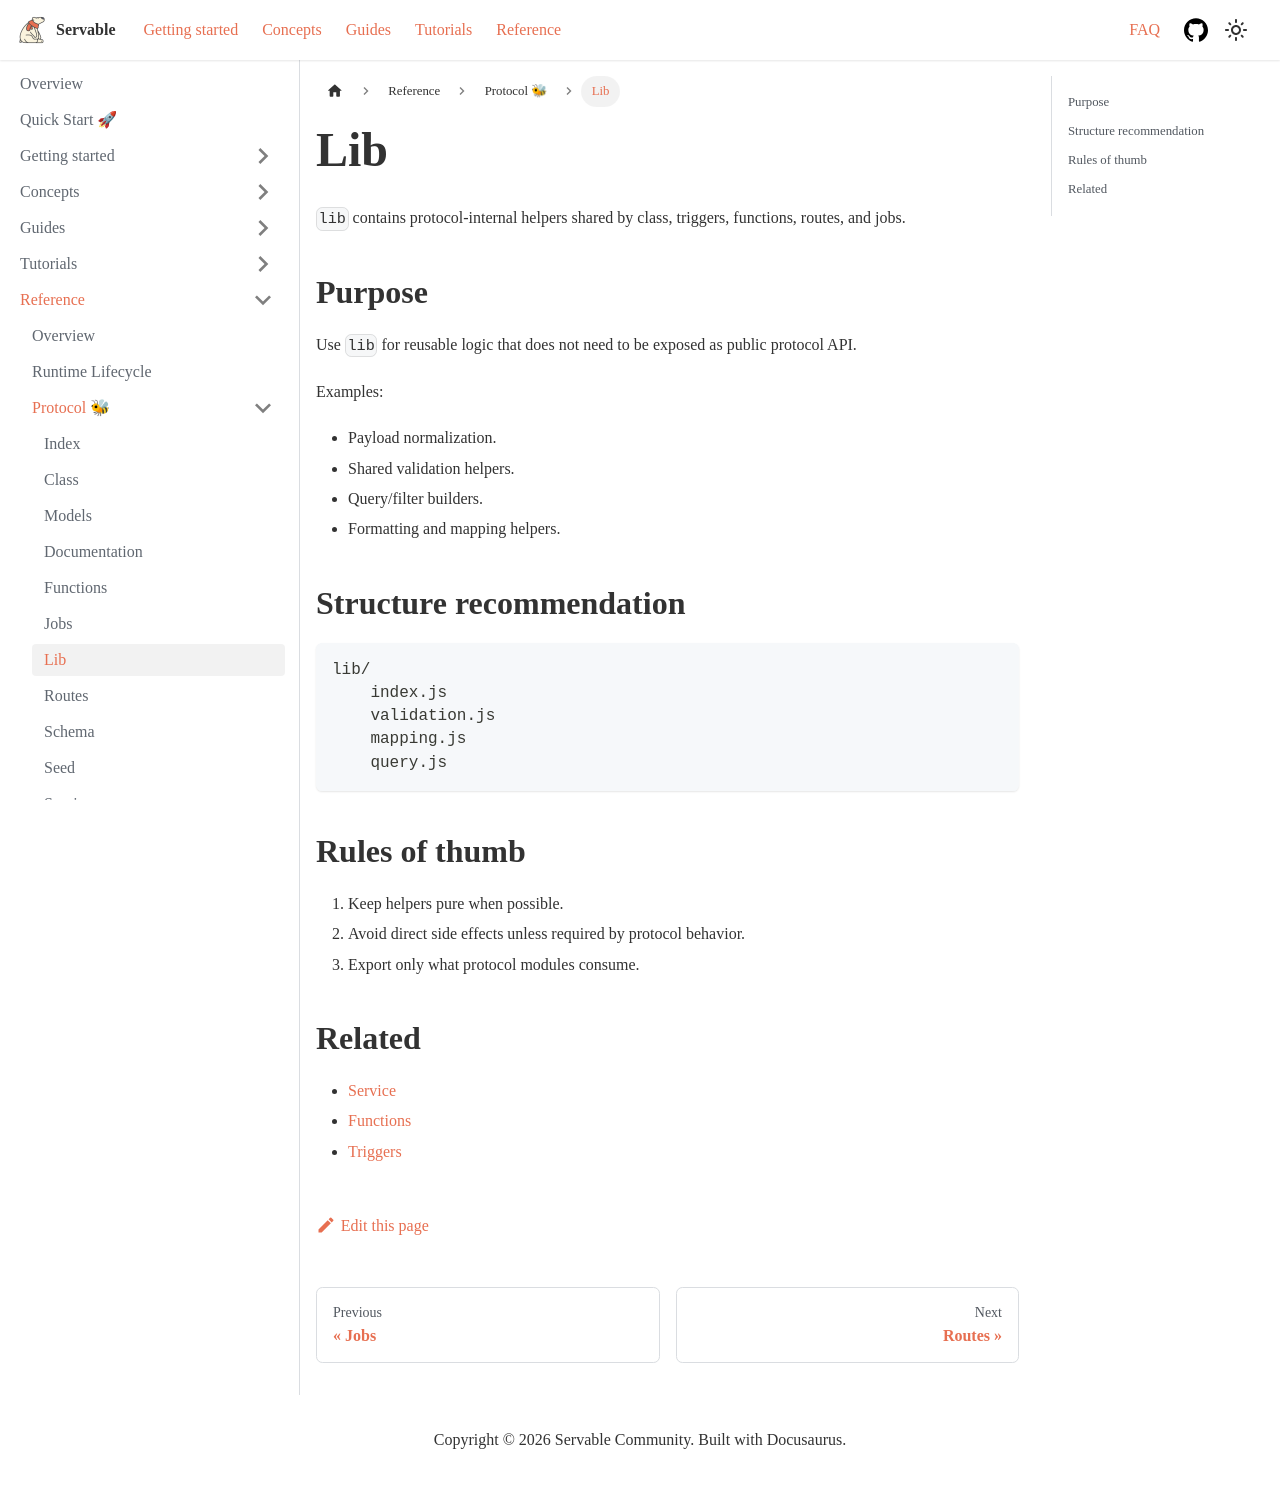

repository: servable-core/documentation · page: docs/reference/protocol/lib/index.html · generator: docusaurus

---
sidebar_position: 3
---

# Lib

`lib` contains protocol-internal helpers shared by class, triggers, functions, routes, and jobs.

## Purpose

Use `lib` for reusable logic that does not need to be exposed as public protocol API.

Examples:

- Payload normalization.
- Shared validation helpers.
- Query/filter builders.
- Formatting and mapping helpers.

## Structure recommendation

```bash
lib/
	index.js
	validation.js
	mapping.js
	query.js
```

## Rules of thumb

1. Keep helpers pure when possible.
2. Avoid direct side effects unless required by protocol behavior.
3. Export only what protocol modules consume.

## Related

- [Service](./service)
- [Functions](./functions)
- [Triggers](./triggers)
